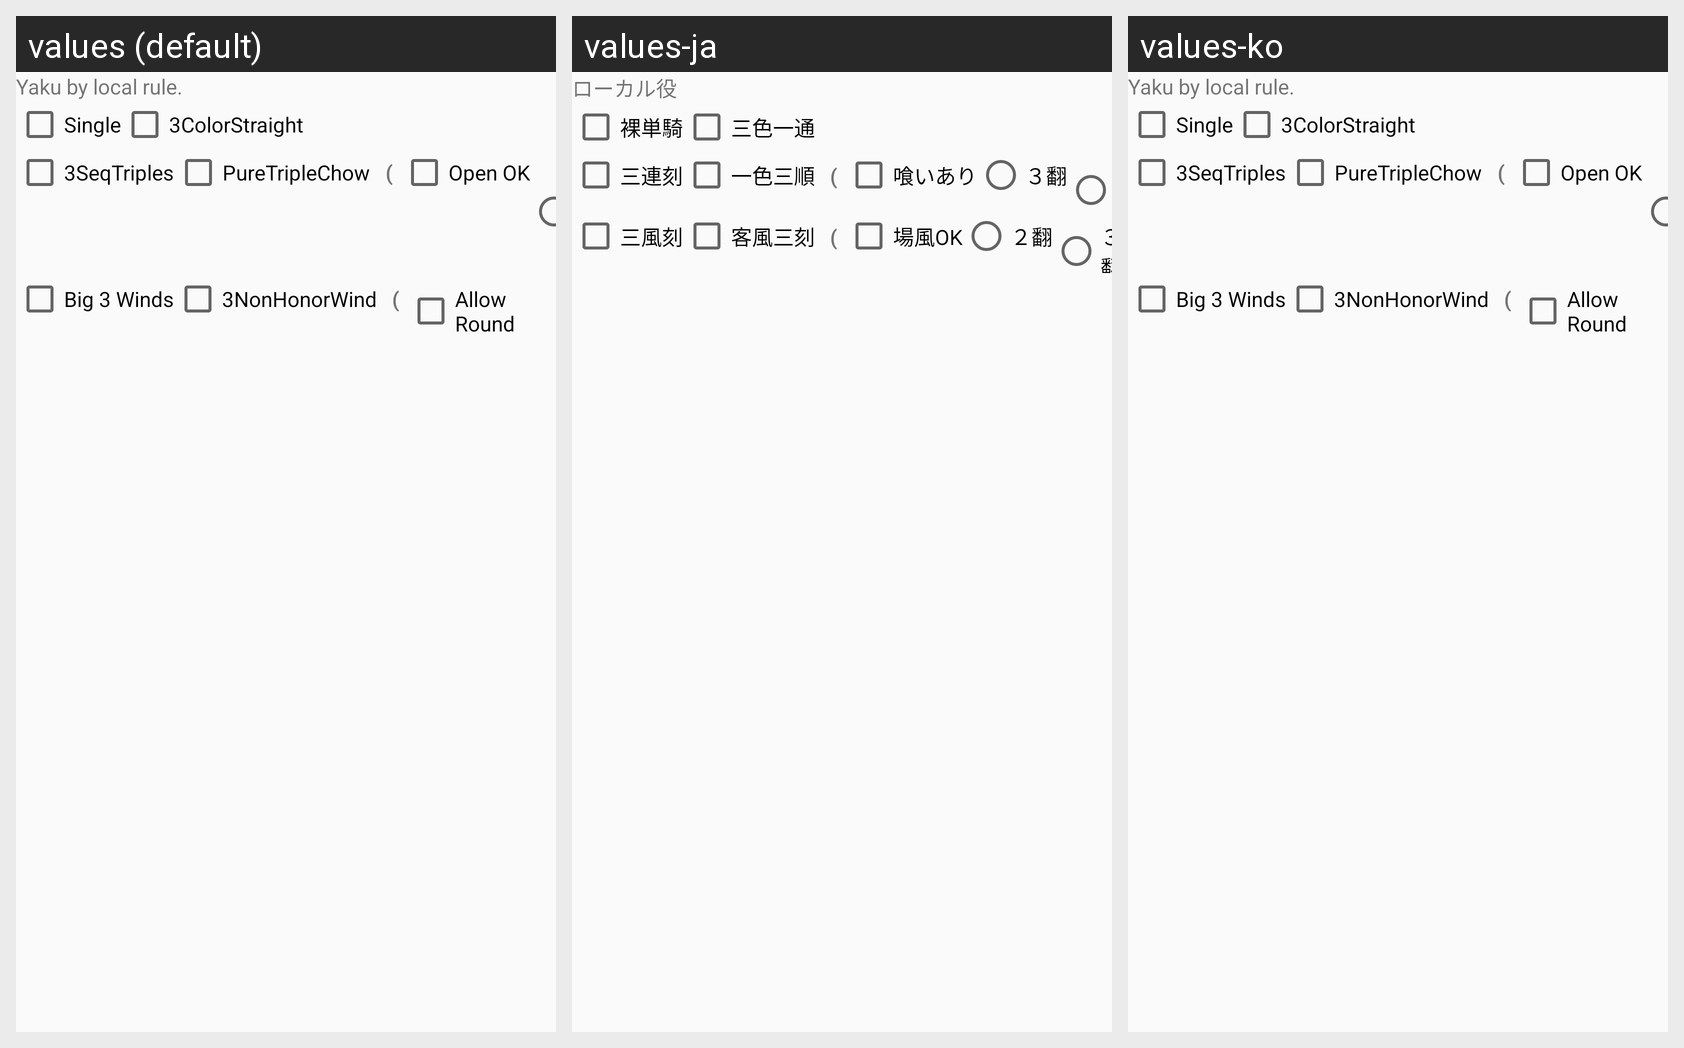

This grid shows one Android layout under several languages. Give, for every string resource on the screen, its name, the default text and each shown locale's text.
Android screen res/layout/setting_rule_yaku_local_theme.xml rendered under 3 locales, left to right: values (default), values-ja, values-ko. Device: Nexus 5 (rendered at 1080×1920; each locale shown at half size, 540×960, under a caption strip naming it); theme AppTheme.NoActionBar.
Strings drawn on this screen, with the default value and each locale's value (text and hints the layout hard-codes, and strings that could not be matched under every locale, appear in the picture but are not listed):

Label_LocalYaku
  values: Yaku by local rule.
  values-ja: ローカル役
  values-ko: Yaku by local rule.  [not translated; the default value is used]

Label_Single
  values: Single
  values-ja: 裸単騎
  values-ko: Single  [not translated; the default value is used]

Label_3ColorStraight
  values: 3ColorStraight
  values-ja: 三色一通
  values-ko: 3ColorStraight  [not translated; the default value is used]

Label_3SeqNum
  values: 3SeqTriples
  values-ja: 三連刻
  values-ko: 3SeqTriples  [not translated; the default value is used]

Label_3DupSeq
  values: PureTripleChow
  values-ja: 一色三順
  values-ko: PureTripleChow  [not translated; the default value is used]

Label_3DupSeqAllowOpen
  values: Open OK
  values-ja: 喰いあり
  values-ko: Open OK  [not translated; the default value is used]

Label_3Wind
  values: Big 3 Winds
  values-ja: 三風刻
  values-ko: Big 3 Winds  [not translated; the default value is used]

Label_3WindNoHonor
  values: 3NonHonorWind
  values-ja: 客風三刻
  values-ko: 3NonHonorWind  [not translated; the default value is used]

Label_3WindNoHonorAllowRound
  values: Allow Round
  values-ja: 場風OK
  values-ko: Allow Round  [not translated; the default value is used]
